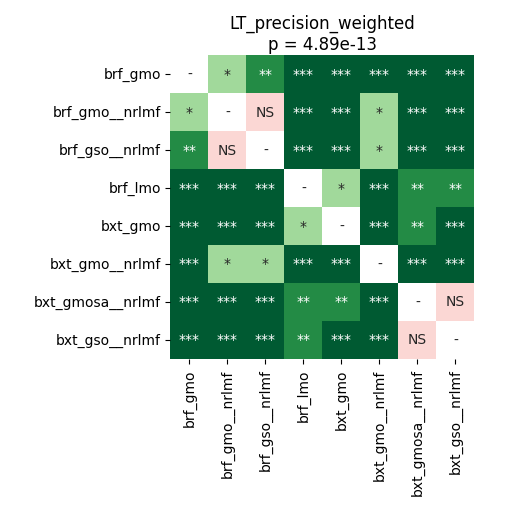

Data behind this chart, as committed beside it:
	brf_gmo	brf_gmo__nrlmf	brf_gso__nrlmf	brf_lmo	bxt_gmo	bxt_gmo__nrlmf	bxt_gmosa__nrlmf	bxt_gso__nrlmf
brf_gmo	1.0	0.04327	0.0047	7.120768229166667e-05	7.120768229166667e-05	0.0001508	0.0001139	0.0001139
brf_gmo__nrlmf	0.04327	1.0	0.1818	7.120768229166667e-05	7.120768229166667e-05	0.01337	7.120768229166667e-05	7.120768229166667e-05
brf_gso__nrlmf	0.0047	0.1818	1.0	7.120768229166667e-05	7.120768229166667e-05	0.02496	7.120768229166667e-05	7.120768229166667e-05
brf_lmo	7.120768229166667e-05	7.120768229166667e-05	7.120768229166667e-05	1.0	0.04772	7.120768229166667e-05	0.006877	0.00971
bxt_gmo	7.120768229166667e-05	7.120768229166667e-05	7.120768229166667e-05	0.04772	1.0	0.0001139	0.003958	0.000902
bxt_gmo__nrlmf	0.0001508	0.01337	0.02496	7.120768229166667e-05	0.0001139	1.0	0.0001508	7.120768229166667e-05
bxt_gmosa__nrlmf	0.0001139	7.120768229166667e-05	7.120768229166667e-05	0.006877	0.003958	0.0001508	1.0	0.8603
bxt_gso__nrlmf	0.0001139	7.120768229166667e-05	7.120768229166667e-05	0.00971	0.000902	7.120768229166667e-05	0.8603	1.0
